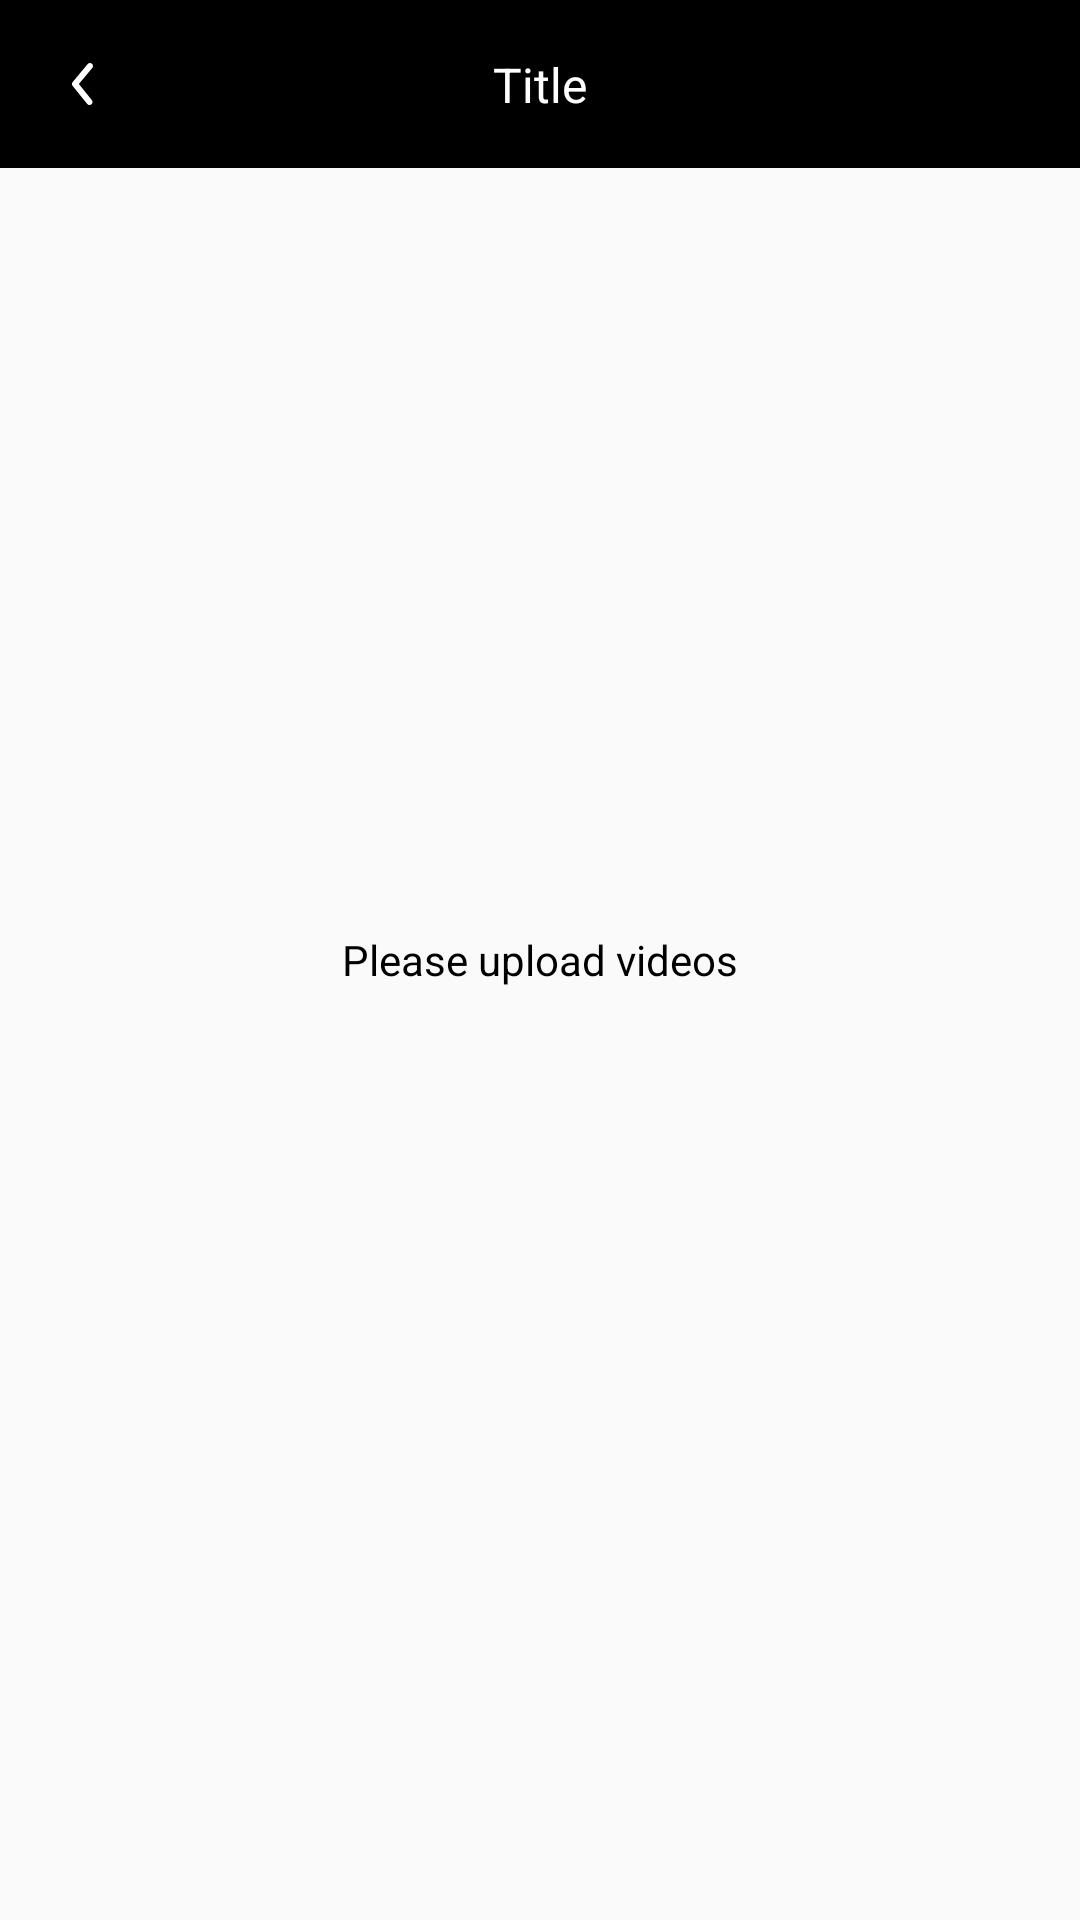

Here is an Android app screen rendered from its layout file. Give the layout XML and the strings, colors and styles it references.
<!-- AndroidManifest.xml: application theme Theme.EditVideo -->
<!-- res/layout/fragment_merge_video.xml -->
<?xml version="1.0" encoding="utf-8"?>
<layout xmlns:android="http://schemas.android.com/apk/res/android"
    xmlns:app="http://schemas.android.com/apk/res-auto"
    xmlns:tools="http://schemas.android.com/tools">

    <androidx.constraintlayout.widget.ConstraintLayout
        android:layout_width="match_parent"
        android:layout_height="match_parent">

        <include
            android:id="@+id/toolbar"
            layout="@layout/layout_toolbar" />

        <TextView
            android:id="@+id/tvAudioPath"
            android:layout_width="0dp"
            android:layout_height="wrap_content"
            android:layout_margin="16dp"
            android:layout_marginEnd="48dp"
            android:textColor="@color/black"
            android:visibility="gone"
            app:layout_constraintEnd_toStartOf="@id/ivRemoveAudio"
            app:layout_constraintHorizontal_bias="0"
            app:layout_constraintStart_toStartOf="parent"
            app:layout_constraintTop_toBottomOf="@id/toolbar"
            tools:text="Audio path"
            tools:visibility="visible" />

        <androidx.constraintlayout.widget.Group
            android:id="@+id/groupAudioPath"
            android:layout_width="wrap_content"
            android:layout_height="wrap_content"
            android:visibility="gone"
            app:constraint_referenced_ids="tvAudioPath, ivRemoveAudio"
            tools:visibility="visible" />

        <androidx.appcompat.widget.AppCompatImageView
            android:id="@+id/ivRemoveAudio"
            android:layout_width="wrap_content"
            android:layout_height="wrap_content"
            android:layout_marginStart="12dp"
            android:padding="12dp"
            android:src="@drawable/ic_delete"
            android:tint="@color/black"
            app:layout_constraintBottom_toBottomOf="@id/tvAudioPath"
            app:layout_constraintEnd_toEndOf="parent"
            app:layout_constraintTop_toTopOf="@id/tvAudioPath" />

        <CheckBox
            android:id="@+id/checkRemoveAudio"
            android:layout_width="wrap_content"
            android:visibility="gone"
            tools:visibility="visible"
            android:layout_height="wrap_content"
            android:layout_margin="16dp"
            android:text="@string/remove_audio_of_video"
            android:textColor="@color/black"
            app:layout_constraintStart_toStartOf="parent"
            app:layout_constraintTop_toBottomOf="@id/tvAudioPath" />

        
        
        
        
        
        
        
        
        
        
        

        <androidx.recyclerview.widget.RecyclerView
            android:id="@+id/rvVideo"
            android:layout_width="match_parent"
            android:layout_height="0dp"
            android:layout_marginTop="16dp"
            android:orientation="vertical"
            app:layoutManager="androidx.recyclerview.widget.LinearLayoutManager"
            app:layout_constraintBottom_toBottomOf="parent"
            app:layout_constraintEnd_toEndOf="parent"
            app:layout_constraintStart_toStartOf="parent"
            app:layout_constraintTop_toBottomOf="@id/checkRemoveAudio"
            tools:itemCount="3"
            tools:listitem="@layout/item_video_image" />

        <TextView
            android:id="@+id/tvEmptyList"
            android:layout_width="match_parent"
            android:layout_height="match_parent"
            android:gravity="center"
            android:text="@string/please_upload_videos"
            android:textColor="@color/black"
            tools:layout_editor_absoluteX="0dp"
            tools:layout_editor_absoluteY="0dp"
            tools:visibility="gone" />


        <com.google.android.material.button.MaterialButton
            android:id="@+id/btnMerge"
            style="@style/Theme.EditVideo.Button"
            android:layout_width="0dp"
            android:layout_height="0dp"
            android:text="@string/merge"
            android:visibility="gone"
            app:layout_constraintBottom_toBottomOf="@id/glBtnUpload"
            app:layout_constraintEnd_toEndOf="parent"
            app:layout_constraintHeight_percent="0.06"
            app:layout_constraintStart_toStartOf="parent"
            app:layout_constraintTop_toTopOf="@id/glBtnUpload"
            app:layout_constraintWidth_percent="0.8"
            tools:visibility="visible" />

        <androidx.constraintlayout.widget.Guideline
            android:id="@+id/glBtnUpload"
            android:layout_width="match_parent"
            android:layout_height="match_parent"
            android:orientation="horizontal"
            app:layout_constraintGuide_percent="0.92" />


    </androidx.constraintlayout.widget.ConstraintLayout>
</layout>
<!-- res/layout/layout_toolbar.xml (included above) -->
<?xml version="1.0" encoding="utf-8"?>
<androidx.constraintlayout.widget.ConstraintLayout xmlns:android="http://schemas.android.com/apk/res/android"
    xmlns:app="http://schemas.android.com/apk/res-auto"
    xmlns:tools="http://schemas.android.com/tools"
    android:layout_width="match_parent"
    android:layout_height="?actionBarSize"
    android:background="@color/black">

    <androidx.appcompat.widget.AppCompatImageView
        android:id="@+id/ivLeft"
        android:layout_width="wrap_content"
        android:layout_height="wrap_content"
        android:layout_margin="12dp"
        android:padding="4dp"
        app:layout_constraintBottom_toBottomOf="parent"
        app:layout_constraintStart_toStartOf="parent"
        app:layout_constraintTop_toTopOf="parent"
        tools:srcCompat="@drawable/ic_back" />

    <androidx.appcompat.widget.AppCompatTextView
        android:id="@+id/tvTitle"
        android:layout_width="0dp"
        android:layout_height="wrap_content"
        android:layout_marginHorizontal="8dp"
        android:ellipsize="end"
        android:gravity="center"
        android:maxLines="1"
        android:textColor="@color/white"
        android:textSize="16sp"
        app:layout_constraintBottom_toBottomOf="parent"
        app:layout_constraintEnd_toStartOf="@id/ivSubRight2"
        app:layout_constraintStart_toEndOf="@id/ivLeft"
        app:layout_constraintTop_toTopOf="parent"
        tools:text="Title" />

    <androidx.appcompat.widget.AppCompatImageView
        android:id="@+id/ivRight"
        android:layout_width="wrap_content"
        android:layout_height="wrap_content"
        android:layout_margin="12dp"
        android:padding="4dp"
        android:visibility="invisible"
        app:layout_constraintBottom_toBottomOf="parent"
        app:layout_constraintEnd_toEndOf="parent"
        app:layout_constraintTop_toTopOf="parent"
        tools:srcCompat="@drawable/ic_delete"
        tools:visibility="visible" />

    <androidx.appcompat.widget.AppCompatImageView
        android:id="@+id/ivSubRight"
        android:layout_width="wrap_content"
        android:layout_height="wrap_content"
        android:layout_marginEnd="8dp"
        android:padding="4dp"
        android:visibility="gone"
        app:layout_constraintBottom_toBottomOf="parent"
        app:layout_constraintEnd_toStartOf="@id/ivRight"
        app:layout_constraintTop_toTopOf="parent"
        tools:srcCompat="@drawable/ic_share"
        tools:visibility="visible" />

    <androidx.appcompat.widget.AppCompatImageView
        android:id="@+id/ivSubRight2"
        android:layout_width="wrap_content"
        android:layout_height="wrap_content"
        android:layout_marginEnd="8dp"
        android:padding="4dp"
        android:visibility="gone"
        app:layout_constraintBottom_toBottomOf="parent"
        app:layout_constraintEnd_toStartOf="@id/ivSubRight"
        app:layout_constraintTop_toTopOf="parent"
        tools:srcCompat="@drawable/ic_edit"
        tools:visibility="visible" />

</androidx.constraintlayout.widget.ConstraintLayout>
<!-- res/layout/item_video_image.xml (included above) -->
<?xml version="1.0" encoding="utf-8"?>
<layout xmlns:app="http://schemas.android.com/apk/res-auto"
    xmlns:tools="http://schemas.android.com/tools">

    <androidx.constraintlayout.widget.ConstraintLayout xmlns:android="http://schemas.android.com/apk/res/android"
        android:layout_width="match_parent"
        android:layout_height="wrap_content">

        <androidx.appcompat.widget.AppCompatImageView
            android:id="@+id/ivImage"
            android:layout_width="match_parent"
            android:layout_height="0dp"
            android:scaleType="centerCrop"
            app:layout_constraintDimensionRatio="2:1"
            app:layout_constraintEnd_toEndOf="parent"
            app:layout_constraintStart_toStartOf="parent"
            app:layout_constraintTop_toTopOf="parent"
            tools:src="@tools:sample/avatars" />

        <TextView
            android:id="@+id/tvDuration"
            android:layout_width="wrap_content"
            android:layout_height="wrap_content"
            android:layout_margin="12dp"
            android:shadowColor="@color/black"
            android:shadowDx="10"
            android:textColor="@color/white"
            android:visibility="gone"
            app:layout_constraintBottom_toBottomOf="parent"
            app:layout_constraintStart_toStartOf="parent"
            tools:text="00:01:02"
            tools:visibility="visible" />
    </androidx.constraintlayout.widget.ConstraintLayout>
</layout>
<!-- resources referenced by this layout -->
<resources>
  <color name="black">#FF000000</color>
  <color name="white">#FFFFFFFF</color>
  <!-- drawable ic_back (drawable) -->
  <vector xmlns:android="http://schemas.android.com/apk/res/android"
      android:width="24dp"
      android:height="24dp"
      android:viewportWidth="24"
      android:viewportHeight="24">
      <path
          android:fillColor="#FFFFFF"
          android:pathData="M13.83 19c-0.15 0-0.3-0.03-0.43-0.1-0.14-0.06-0.26-0.15-0.35-0.27l-4.83-6c-0.15-0.18-0.23-0.4-0.23-0.64 0-0.23 0.08-0.45 0.23-0.63l5-6c0.17-0.2 0.41-0.33 0.68-0.36 0.26-0.02 0.53 0.06 0.73 0.23 0.2 0.17 0.33 0.41 0.36 0.68 0.02 0.26-0.06 0.53-0.23 0.73L10.29 12l4.32 5.36c0.12 0.15 0.2 0.33 0.22 0.52 0.03 0.18 0 0.38-0.09 0.55-0.08 0.17-0.2 0.32-0.37 0.42-0.16 0.1-0.35 0.15-0.54 0.15Z"/>
  </vector>
  <!-- drawable ic_edit (drawable) -->
  <vector xmlns:android="http://schemas.android.com/apk/res/android"
      android:width="24dp"
      android:height="24dp"
      android:viewportWidth="24"
      android:viewportHeight="24">
      <path
          android:fillColor="#FFFFFF"
          android:pathData="M2.4 7.2c1.33 0 2.4-1.07 2.4-2.4 0-1.33-1.07-2.4-2.4-2.4C1.07 2.4 0 3.47 0 4.8c0 1.33 1.07 2.4 2.4 2.4Z"/>
      <path
          android:fillColor="#FFFFFF"
          android:pathData="M2.4 14.4c1.33 0 2.4-1.07 2.4-2.4 0-1.33-1.07-2.4-2.4-2.4C1.07 9.6 0 10.67 0 12c0 1.33 1.07 2.4 2.4 2.4Z"/>
      <path
          android:fillColor="#FFFFFF"
          android:pathData="M2.4 21.6c1.33 0 2.4-1.07 2.4-2.4 0-1.33-1.07-2.4-2.4-2.4-1.33 0-2.4 1.07-2.4 2.4 0 1.33 1.07 2.4 2.4 2.4Z"/>
      <path
          android:fillColor="#FFFFFF"
          android:pathData="M7.2 3.6h13.2V6H7.2V3.6Zm0 7.2h7.2v2.4H7.2v-2.4Zm0 7.2h2.4v2.4H7.2V18Zm15.31-3.73l1.3-1.34c0.12-0.12 0.19-0.29 0.19-0.47 0-0.17-0.07-0.34-0.2-0.47l-2.22-2.2c-0.13-0.12-0.3-0.19-0.47-0.19-0.18 0-0.34 0.07-0.47 0.2l-1.3 1.29 3.17 3.18Zm-3.87-2.48L12 18.43v3.17h3.17l6.64-6.64-3.17-3.17Z"/>
  </vector>
  <!-- drawable ic_share (drawable) -->
  <vector xmlns:android="http://schemas.android.com/apk/res/android"
      android:width="21dp"
      android:height="21dp"
      android:viewportWidth="19"
      android:viewportHeight="17">
      <path
          android:fillColor="#FFFFFF"
          android:pathData="M17.68 6.43L11.5 1.09c-0.53-0.46-1.38-0.07-1.38 0.66v2.82C4.46 4.6 0 5.77 0 11.1c0 2.14 1.37 4.28 2.92 5.41 0.46 0.35 1.16-0.1 0.98-0.67-1.58-5.1 0.74-6.43 6.22-6.5v3.06c0 0.73 0.85 1.12 1.38 0.66l6.18-5.34c0.39-0.35 0.39-0.95 0-1.3Z"/>
  </vector>
  <string name="merge">Merge</string>
  <string name="please_upload_videos">Please upload videos</string>
  <string name="remove_audio_of_video">Remove audio of video</string>
  <string name="second_per_video">Second per video</string>
  <style name="Theme.EditVideo.Button">
          <item name="android:textColor">@color/white</item>
          <item name="android:textSize">18sp</item>
          <item name="android:textAllCaps">false</item>
          <item name="cornerRadius">15dp</item>
          <item name="android:gravity">center</item>
          <item name="android:insetTop">0dp</item>
          <item name="android:insetBottom">0dp</item>
          <item name="android:paddingStart">12dp</item>
          <item name="android:paddingEnd">12dp</item>
          <item name="android:backgroundTint">@color/black</item>
      </style>
  <style name="Theme.EditVideo" parent="@style/Theme.AppCompat.Light.NoActionBar">
          
          <item name="colorPrimary">@color/black</item>
          <item name="colorPrimaryVariant">@color/black</item>
          <item name="colorOnPrimary">@color/white</item>
          
          <item name="colorSecondary">@color/teal_200</item>
          <item name="colorSecondaryVariant">@color/teal_700</item>
          <item name="colorOnSecondary">@color/black</item>
          
          <item name="android:statusBarColor" tools:targetApi="l">@color/black</item>
          
      </style>
  <color name="teal_200">#FF03DAC5</color>
  <color name="teal_700">#FF018786</color>
</resources>
